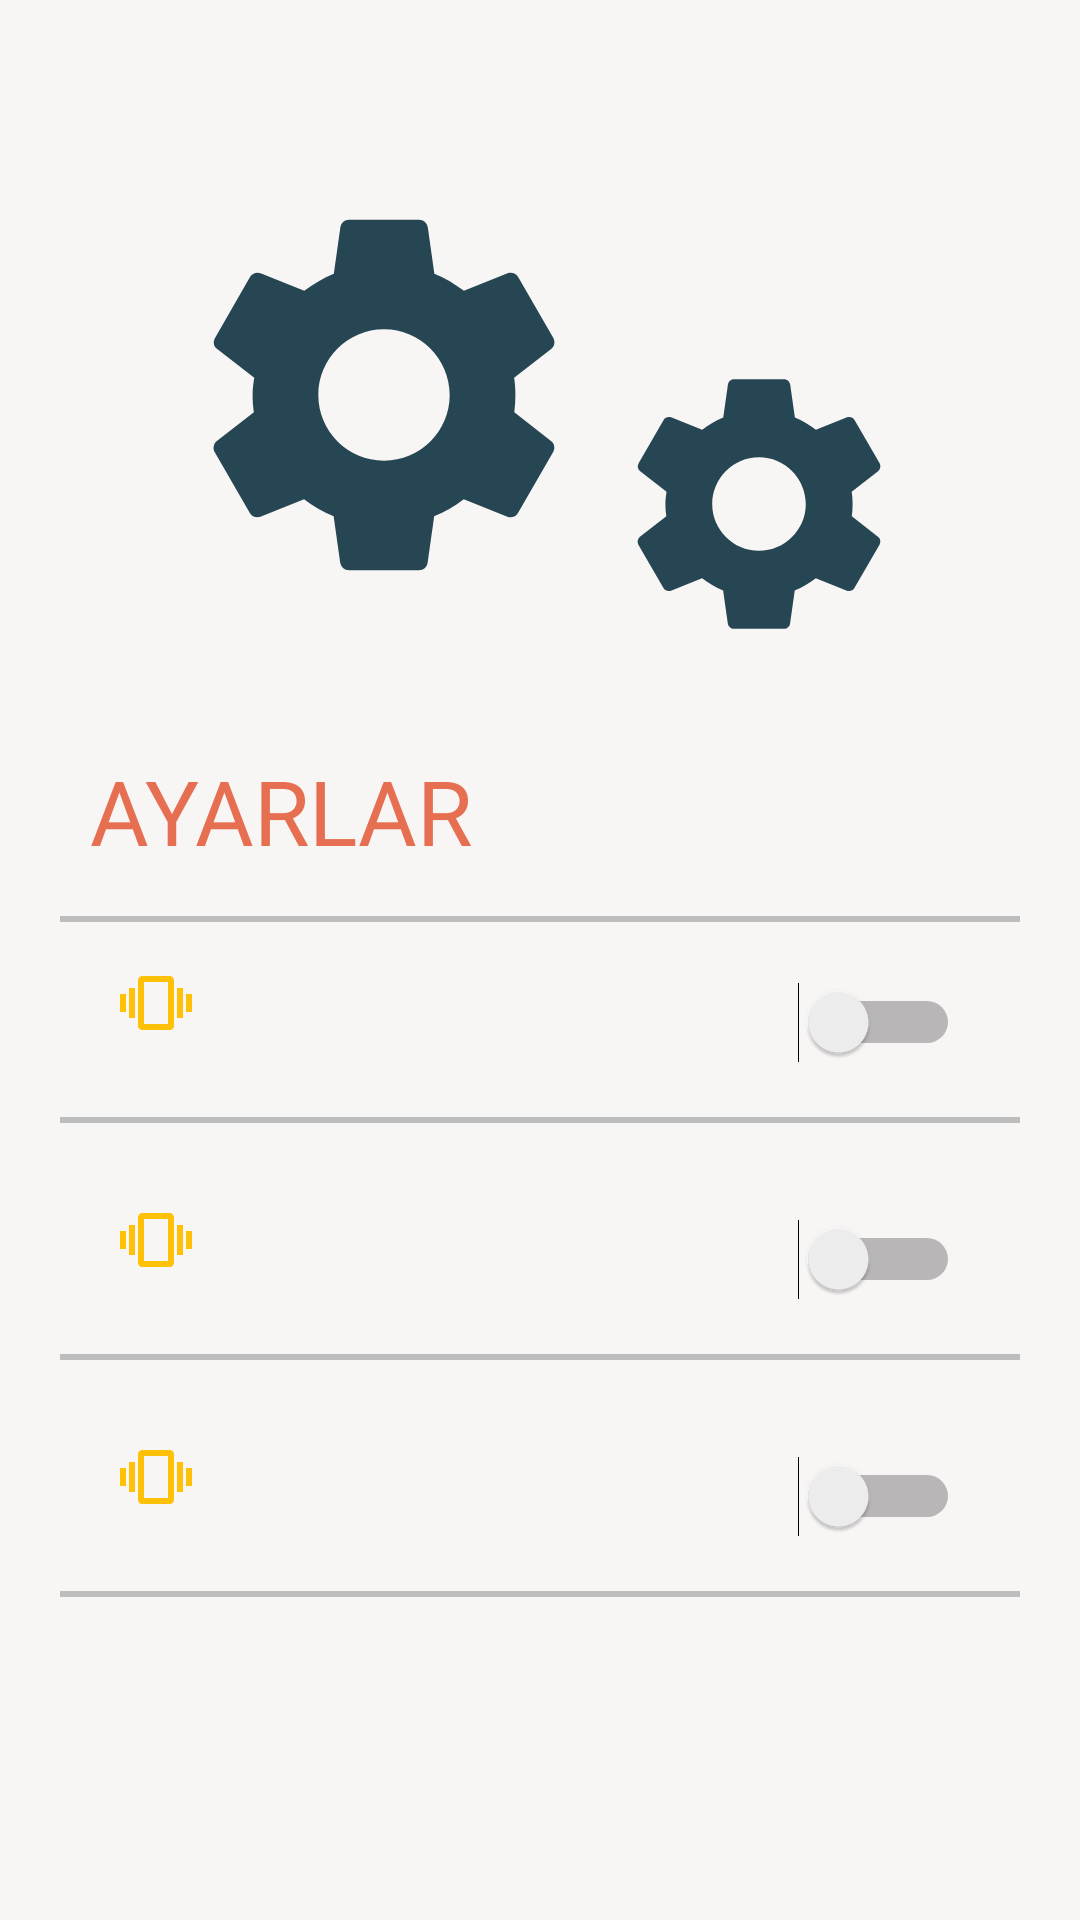

Android layout source for this screen:
<!-- AndroidManifest.xml: application theme AppTheme -->
<!-- res/layout/fragment_settings.xml -->
<androidx.drawerlayout.widget.DrawerLayout xmlns:android="http://schemas.android.com/apk/res/android"
    xmlns:app="http://schemas.android.com/apk/res-auto"
    xmlns:tools="http://schemas.android.com/tools"
    android:id="@+id/drawer"
    android:layout_width="match_parent"
    android:layout_height="match_parent"
    android:background="@color/background"


    tools:openDrawer="start">

    <LinearLayout

        android:layout_width="match_parent"

        android:layout_height="match_parent"
        android:orientation="vertical">


        <androidx.constraintlayout.widget.ConstraintLayout

            android:layout_width="match_parent"
            android:layout_height="match_parent"
            android:paddingTop="10dp">

            <TextView
                android:id="@+id/textView5"
                android:layout_width="match_parent"
                android:layout_height="wrap_content"
                android:layout_marginLeft="15dp"
                android:layout_marginTop="20dp"
                android:fontFamily="@font/trartistik"
                android:padding="15dp"
                android:text="AYARLAR"
                android:textColor="@color/accent2"
                android:textSize="30sp"
                app:layout_constraintBottom_toTopOf="@+id/pref_vibration"
                app:layout_constraintLeft_toLeftOf="parent"
                app:layout_constraintRight_toRightOf="parent"
                app:layout_constraintTop_toBottomOf="@id/img_gear1" />

            <View
                android:id="@+id/divider_view"
                android:layout_width="match_parent"
                android:layout_height="2dp"
                android:layout_marginStart="20dp"
                android:layout_marginEnd="20dp"
                android:background="@color/divider"
                app:layout_constraintEnd_toEndOf="parent"
                app:layout_constraintStart_toStartOf="parent"
                app:layout_constraintTop_toBottomOf="@+id/textView5">

            </View>

            <ImageView
                android:id="@+id/img_gear1"
                android:layout_width="146dp"
                android:layout_height="163dp"
                android:layout_marginTop="40dp"
                app:layout_constraintEnd_toStartOf="@+id/img_gear2"
                app:layout_constraintHorizontal_chainStyle="packed"
                app:layout_constraintStart_toStartOf="parent"
                app:layout_constraintTop_toTopOf="parent"
                app:layout_constraintVertical_chainStyle="packed"
                app:srcCompat="@drawable/ic_baseline_settings_150" />

            <ImageView
                android:id="@+id/img_gear2"
                android:layout_width="104dp"
                android:layout_height="114dp"
                android:layout_marginBottom="10dp"
                app:layout_constraintBottom_toTopOf="@+id/textView5"
                app:layout_constraintEnd_toEndOf="parent"
                app:layout_constraintStart_toEndOf="@+id/img_gear1"
                app:srcCompat="@drawable/ic_baseline_settings_24" />

            <include
                android:id="@+id/pref_vibration"
                layout="@layout/custom_switch_preference"
                android:layout_width="0dp"
                android:layout_height="wrap_content"
                android:layout_marginLeft="20dp"
                android:layout_marginRight="20dp"

                app:layout_constraintBottom_toTopOf="@id/pref_clicksound"
                app:layout_constraintHorizontal_bias="0.0"
                app:layout_constraintLeft_toLeftOf="parent"
                app:layout_constraintRight_toRightOf="parent"
                app:layout_constraintTop_toBottomOf="@id/divider_view" />

            <include
                android:id="@+id/pref_clicksound"
                layout="@layout/custom_switch_preference"
                android:layout_width="0dp"
                android:layout_height="wrap_content"
                android:layout_marginLeft="20dp"
                android:layout_marginTop="12dp"
                android:layout_marginRight="20dp"

                app:layout_constraintBottom_toTopOf="@id/pref_reminder"
                app:layout_constraintHorizontal_bias="0.0"
                app:layout_constraintLeft_toLeftOf="parent"
                app:layout_constraintRight_toRightOf="parent"
                app:layout_constraintTop_toBottomOf="@id/pref_vibration" />

            <include
                android:id="@+id/pref_reminder"
                layout="@layout/custom_switch_preference"
                android:layout_width="0dp"
                android:layout_height="wrap_content"
                android:layout_marginLeft="20dp"
                android:layout_marginTop="12dp"
                android:layout_marginRight="20dp"

                app:layout_constraintHorizontal_bias="0.0"
                app:layout_constraintLeft_toLeftOf="parent"
                app:layout_constraintRight_toRightOf="parent"
                app:layout_constraintTop_toBottomOf="@id/pref_clicksound">


            </include>



        </androidx.constraintlayout.widget.ConstraintLayout>

    </LinearLayout>

</androidx.drawerlayout.widget.DrawerLayout>
<!-- res/layout/custom_switch_preference.xml (included above) -->
<?xml version="1.0" encoding="utf-8"?>
<androidx.constraintlayout.widget.ConstraintLayout xmlns:android="http://schemas.android.com/apk/res/android"
    xmlns:app="http://schemas.android.com/apk/res-auto"
    xmlns:tools="http://schemas.android.com/tools"
    android:layout_width="match_parent"
    android:layout_height="wrap_content"
    android:layout_marginLeft="10dp"
    android:layout_marginRight="10dp"
    android:background="?android:attr/selectableItemBackground">

    <androidx.constraintlayout.widget.ConstraintLayout
        android:id="@+id/pref_layout"
        android:layout_width="match_parent"
        android:layout_height="wrap_content"
        android:orientation="horizontal"
        android:paddingHorizontal="20dp"
        android:paddingTop="15dp"

        android:paddingBottom="15dp"
        app:layout_constraintEnd_toEndOf="parent"
        app:layout_constraintStart_toStartOf="parent"
        app:layout_constraintTop_toTopOf="parent">

        <ImageView
            android:id="@+id/pref_icon"
            android:layout_width="wrap_content"
            android:layout_height="wrap_content"
            android:layout_marginBottom="13dp"
            android:src="@drawable/ic_baseline_vibration_24"
            app:layout_constraintBottom_toBottomOf="parent"
            app:layout_constraintLeft_toLeftOf="parent"
            app:layout_constraintTop_toTopOf="parent"

            ></ImageView>

        <TextView
            android:id="@+id/pref_title"
            android:layout_width="0dp"
            android:layout_height="wrap_content"
            android:layout_marginLeft="30dp"
            android:fontFamily="@font/trartistik"
            android:textColor="@color/accent"
            android:textSize="18sp"
            android:textStyle="bold"
            app:layout_constraintBottom_toTopOf="@android:id/summary"
            app:layout_constraintLeft_toRightOf="@id/pref_icon"
            app:layout_constraintTop_toTopOf="parent" />

        <TextView
            android:id="@+id/pref_summary"
            android:layout_width="wrap_content"
            android:layout_height="0dp"
            android:layout_marginLeft="30dp"
            android:layout_marginTop="15dp"
            android:layout_marginBottom="2dp"
            android:fontFamily="@font/open_sans_italic"
            android:textColor="@color/accent"
            android:textSize="12sp"
            app:layout_constraintBottom_toBottomOf="parent"
            app:layout_constraintLeft_toRightOf="@id/pref_icon"
            app:layout_constraintTop_toTopOf="@android:id/title" />


        <Switch

            android:id="@+id/pref_switch_widget"
            android:layout_width="wrap_content"
            android:layout_height="wrap_content"
            android:clickable="false"

            app:layout_constraintBottom_toBottomOf="parent"
            app:layout_constraintRight_toRightOf="parent"
            app:layout_constraintTop_toTopOf="parent" />

        <TextView
            android:id="@+id/txt_time"
            android:layout_width="wrap_content"
            android:layout_height="wrap_content"
            android:layout_marginTop="10dp"
            android:inputType="time"
            android:paddingLeft="75dp"
            android:text="00:00"
            android:textColor="@color/accent"
            android:textSize="16sp"
            android:visibility="visible"
            app:layout_constraintBottom_toTopOf="@id/pref_divider"
            app:layout_constraintLeft_toLeftOf="parent"
            app:layout_constraintRight_toRightOf="parent"
            app:layout_constraintTop_toBottomOf="@id/pref_summary"
            tools:ignore="NotSibling" />


    </androidx.constraintlayout.widget.ConstraintLayout>


    <View
        android:id="@+id/pref_divider"
        android:layout_width="match_parent"
        android:layout_height="2dp"
        android:layout_marginTop="24dp"
        android:background="@color/divider"
        app:layout_constraintBottom_toBottomOf="parent"
        app:layout_constraintLeft_toLeftOf="parent"
        app:layout_constraintRight_toRightOf="parent"
        app:layout_constraintTop_toBottomOf="@id/pref_summary"
        tools:ignore="NotSibling" />

</androidx.constraintlayout.widget.ConstraintLayout>
<!-- resources referenced by this layout -->
<resources>
  <color name="accent">#ffab40</color>
  <color name="accent2">#e76f51</color>
  <color name="background">#F8F5F5</color>
  <color name="divider">#BDBDBD</color>
  <!-- drawable ic_baseline_settings_150 (drawable) -->
  <vector android:height="150dp" android:tint="@color/primary_dark"
      android:viewportHeight="24" android:viewportWidth="24"
      android:width="150dp" xmlns:android="http://schemas.android.com/apk/res/android">
      <path android:fillColor="@android:color/white" android:pathData="M19.14,12.94c0.04,-0.3 0.06,-0.61 0.06,-0.94c0,-0.32 -0.02,-0.64 -0.07,-0.94l2.03,-1.58c0.18,-0.14 0.23,-0.41 0.12,-0.61l-1.92,-3.32c-0.12,-0.22 -0.37,-0.29 -0.59,-0.22l-2.39,0.96c-0.5,-0.38 -1.03,-0.7 -1.62,-0.94L14.4,2.81c-0.04,-0.24 -0.24,-0.41 -0.48,-0.41h-3.84c-0.24,0 -0.43,0.17 -0.47,0.41L9.25,5.35C8.66,5.59 8.12,5.92 7.63,6.29L5.24,5.33c-0.22,-0.08 -0.47,0 -0.59,0.22L2.74,8.87C2.62,9.08 2.66,9.34 2.86,9.48l2.03,1.58C4.84,11.36 4.8,11.69 4.8,12s0.02,0.64 0.07,0.94l-2.03,1.58c-0.18,0.14 -0.23,0.41 -0.12,0.61l1.92,3.32c0.12,0.22 0.37,0.29 0.59,0.22l2.39,-0.96c0.5,0.38 1.03,0.7 1.62,0.94l0.36,2.54c0.05,0.24 0.24,0.41 0.48,0.41h3.84c0.24,0 0.44,-0.17 0.47,-0.41l0.36,-2.54c0.59,-0.24 1.13,-0.56 1.62,-0.94l2.39,0.96c0.22,0.08 0.47,0 0.59,-0.22l1.92,-3.32c0.12,-0.22 0.07,-0.47 -0.12,-0.61L19.14,12.94zM12,15.6c-1.98,0 -3.6,-1.62 -3.6,-3.6s1.62,-3.6 3.6,-3.6s3.6,1.62 3.6,3.6S13.98,15.6 12,15.6z"/>
  </vector>
  <!-- drawable ic_baseline_settings_24 (drawable) -->
  <vector android:height="24dp" android:tint="@color/primary_dark"
      android:viewportHeight="24" android:viewportWidth="24"
      android:width="24dp" xmlns:android="http://schemas.android.com/apk/res/android">
      <path android:fillColor="@android:color/white" android:pathData="M19.14,12.94c0.04,-0.3 0.06,-0.61 0.06,-0.94c0,-0.32 -0.02,-0.64 -0.07,-0.94l2.03,-1.58c0.18,-0.14 0.23,-0.41 0.12,-0.61l-1.92,-3.32c-0.12,-0.22 -0.37,-0.29 -0.59,-0.22l-2.39,0.96c-0.5,-0.38 -1.03,-0.7 -1.62,-0.94L14.4,2.81c-0.04,-0.24 -0.24,-0.41 -0.48,-0.41h-3.84c-0.24,0 -0.43,0.17 -0.47,0.41L9.25,5.35C8.66,5.59 8.12,5.92 7.63,6.29L5.24,5.33c-0.22,-0.08 -0.47,0 -0.59,0.22L2.74,8.87C2.62,9.08 2.66,9.34 2.86,9.48l2.03,1.58C4.84,11.36 4.8,11.69 4.8,12s0.02,0.64 0.07,0.94l-2.03,1.58c-0.18,0.14 -0.23,0.41 -0.12,0.61l1.92,3.32c0.12,0.22 0.37,0.29 0.59,0.22l2.39,-0.96c0.5,0.38 1.03,0.7 1.62,0.94l0.36,2.54c0.05,0.24 0.24,0.41 0.48,0.41h3.84c0.24,0 0.44,-0.17 0.47,-0.41l0.36,-2.54c0.59,-0.24 1.13,-0.56 1.62,-0.94l2.39,0.96c0.22,0.08 0.47,0 0.59,-0.22l1.92,-3.32c0.12,-0.22 0.07,-0.47 -0.12,-0.61L19.14,12.94zM12,15.6c-1.98,0 -3.6,-1.62 -3.6,-3.6s1.62,-3.6 3.6,-3.6s3.6,1.62 3.6,3.6S13.98,15.6 12,15.6z"/>
  </vector>
  <!-- drawable ic_baseline_vibration_24 (drawable) -->
  <vector android:height="24dp" android:tint="#FFC107"
      android:viewportHeight="24" android:viewportWidth="24"
      android:width="24dp" xmlns:android="http://schemas.android.com/apk/res/android">
      <path android:fillColor="@android:color/white" android:pathData="M0,15h2L2,9L0,9v6zM3,17h2L5,7L3,7v10zM22,9v6h2L24,9h-2zM19,17h2L21,7h-2v10zM16.5,3h-9C6.67,3 6,3.67 6,4.5v15c0,0.83 0.67,1.5 1.5,1.5h9c0.83,0 1.5,-0.67 1.5,-1.5v-15c0,-0.83 -0.67,-1.5 -1.5,-1.5zM16,19L8,19L8,5h8v14z"/>
  </vector>
  <style name="AppTheme" parent="Theme.AppCompat.Light.DarkActionBar">
          
          <item name="colorPrimary">@color/primary</item>
          <item name="android:statusBarColor">@color/primary_dark</item>
          <item name="colorPrimaryDark">@color/primary_dark</item>
          <item name="colorAccent">@color/accent</item>
          <item name="windowNoTitle">true</item>
          <item name="android:windowActionBar">false</item>
          <item name="android:navigationBarColor">@color/primary_dark</item>
  
      </style>
  <color name="primary_dark">#264653</color>
  <color name="primary">#264653</color>
</resources>
